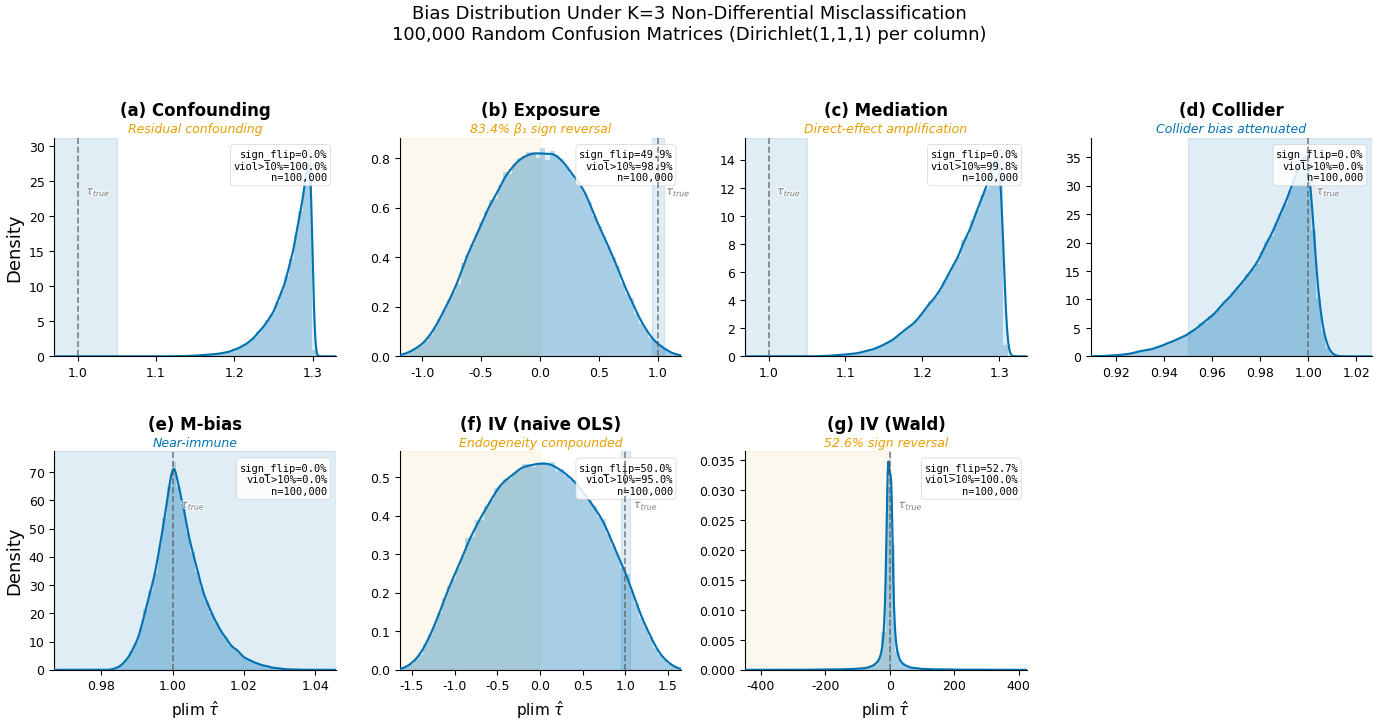

Recreate this plot in Python. (Note: this script raises an exception after producing the figure.)
#!/usr/bin/env python3
"""Figure 2: 2×4 Bias Distribution Across 7 DAG Topologies under K=3 Misclassification."""

import matplotlib
matplotlib.use('Agg')
import matplotlib.pyplot as plt
import matplotlib.patheffects as pe
import matplotlib.transforms as mtransforms
import numpy as np
from scipy.stats import gaussian_kde
import os

plt.rcParams.update({
    'font.family': 'DejaVu Sans',
    'font.size': 11,
    'axes.titlesize': 12,
    'axes.labelsize': 11,
    'xtick.labelsize': 9,
    'ytick.labelsize': 9,
    'legend.fontsize': 9,
    'figure.dpi': 300,
    'savefig.dpi': 300,
    'savefig.bbox': 'tight',
    'savefig.pad_inches': 0.05,
    'axes.spines.top': False,
    'axes.spines.right': False,
    'pdf.fonttype': 42,
    'ps.fonttype': 42,
    'lines.linewidth': 1.8,
})

SAFE = '#0072B2'    # blue (colorblind-friendly)
DANGER = '#E69F00'  # orange (colorblind-friendly)
DIST = '#0072B2'
REF = '#555555'
N_MC = 100_000
N_POP = 2_000_000

rng_main = np.random.default_rng(42)
Cs = np.zeros((N_MC, 3, 3))
for j in range(3):
    Cs[:, :, j] = rng_main.dirichlet(np.ones(3), size=N_MC)


def softmax_vec(x):
    e = np.exp(x - x.max())
    return e / e.sum()


def softmax_sample_batch(logits, rng):
    e = np.exp(logits - logits.max(axis=1, keepdims=True))
    p = e / e.sum(axis=1, keepdims=True)
    cu = np.cumsum(p, axis=1)
    u = rng.uniform(size=logits.shape[0])
    return (u >= cu[:, 0]).astype(int) + (u >= cu[:, 1]).astype(int)


def safe_batch_solve(A, b):
    try:
        return np.linalg.solve(A, b[:, :, None])[:, :, 0]
    except np.linalg.LinAlgError:
        n = A.shape[0]
        results = np.full((n, A.shape[1]), np.nan)
        for i in range(n):
            try:
                results[i] = np.linalg.solve(A[i], b[i])
            except np.linalg.LinAlgError:
                pass
        return results


# ═══════════════════════════════════════════════════════════════════════════════
# 1. CONFOUNDING: A→T, A→Y, T→Y.  OLS: Y ~ 1+T+D*₁+D*₂.  Coeff on T.
# ═══════════════════════════════════════════════════════════════════════════════
def compute_confounding(Cs):
    P_A = np.array([0.4, 0.35, 0.25])
    a1, a2 = 1.5, -1.0
    beta = np.array([0.0, 1.0, 1.0, -0.5])
    p0, p1, p2 = P_A
    n = len(Cs)

    ET = a1 * p1 + a2 * p2
    ET2 = a1**2 * p1 + a2**2 * p2 + 1.0
    q = Cs @ P_A
    ET_Ds = a1 * Cs[:, :, 1] * p1 + a2 * Cs[:, :, 2] * p2

    EZZ = np.zeros((n, 4, 4))
    EZZ[:, 0, 0] = 1
    EZZ[:, 0, 1] = EZZ[:, 1, 0] = ET
    EZZ[:, 0, 2] = EZZ[:, 2, 0] = q[:, 1]
    EZZ[:, 0, 3] = EZZ[:, 3, 0] = q[:, 2]
    EZZ[:, 1, 1] = ET2
    EZZ[:, 1, 2] = EZZ[:, 2, 1] = ET_Ds[:, 1]
    EZZ[:, 1, 3] = EZZ[:, 3, 1] = ET_Ds[:, 2]
    EZZ[:, 2, 2] = q[:, 1]
    EZZ[:, 3, 3] = q[:, 2]

    EZX = np.zeros((n, 4, 4))
    EZX[:, 0, :] = [1, ET, p1, p2]
    EZX[:, 1, :] = [ET, ET2, a1 * p1, a2 * p2]
    EZX[:, 2, 0] = q[:, 1]
    EZX[:, 2, 1] = ET_Ds[:, 1]
    EZX[:, 2, 2] = Cs[:, 1, 1] * p1
    EZX[:, 2, 3] = Cs[:, 1, 2] * p2
    EZX[:, 3, 0] = q[:, 2]
    EZX[:, 3, 1] = ET_Ds[:, 2]
    EZX[:, 3, 2] = Cs[:, 2, 1] * p1
    EZX[:, 3, 3] = Cs[:, 2, 2] * p2

    rhs = np.einsum('nij,j->ni', EZX, beta)
    return safe_batch_solve(EZZ, rhs)[:, 1]


# ═══════════════════════════════════════════════════════════════════════════════
# 2. EXPOSURE: A→Y.  OLS: Y ~ 1+D*₁+D*₂.  Coeff on D*₁.
# ═══════════════════════════════════════════════════════════════════════════════
def compute_exposure(Cs):
    P_A = np.array([0.4, 0.35, 0.25])
    BETA = np.array([0.0, 1.0, -0.5])
    p0, p1, p2 = P_A
    n = len(Cs)

    q = Cs @ P_A
    EZZ = np.zeros((n, 3, 3))
    EZZ[:, 0, 0] = 1
    EZZ[:, 0, 1] = EZZ[:, 1, 0] = q[:, 1]
    EZZ[:, 0, 2] = EZZ[:, 2, 0] = q[:, 2]
    EZZ[:, 1, 1] = q[:, 1]
    EZZ[:, 2, 2] = q[:, 2]

    EZX = np.zeros((n, 3, 3))
    EZX[:, 0, :] = [1, p1, p2]
    EZX[:, 1, 0] = q[:, 1]
    EZX[:, 1, 1] = Cs[:, 1, 1] * p1
    EZX[:, 1, 2] = Cs[:, 1, 2] * p2
    EZX[:, 2, 0] = q[:, 2]
    EZX[:, 2, 1] = Cs[:, 2, 1] * p1
    EZX[:, 2, 2] = Cs[:, 2, 2] * p2

    rhs = np.einsum('nij,j->ni', EZX, BETA)
    plim = safe_batch_solve(EZZ, rhs)
    return plim[:, 1], plim[:, 2]


# ═══════════════════════════════════════════════════════════════════════════════
# 3. MEDIATION: T→A→Y, T→Y(direct).  OLS: Y ~ 1+T+D*₁+D*₂.  Coeff on T.
# ═══════════════════════════════════════════════════════════════════════════════
def compute_mediation(Cs):
    BETA = np.array([0.0, 1.0, -0.5])
    TAU = 1.0
    GAMMA = np.array([0.0, 0.5, -0.3])
    DELTA = np.array([0.0, 0.8, -0.6])
    n = len(Cs)

    p0 = softmax_vec(GAMMA)
    p1 = softmax_vec(GAMMA + DELTA)
    pm = 0.5 * (p0 + p1)
    q0 = Cs @ p0
    q1 = Cs @ p1
    qm = 0.5 * (q0 + q1)

    EZZ = np.zeros((n, 4, 4))
    EZZ[:, 0, 0] = 1
    EZZ[:, 0, 1] = EZZ[:, 1, 0] = 0.5
    EZZ[:, 0, 2] = EZZ[:, 2, 0] = qm[:, 1]
    EZZ[:, 0, 3] = EZZ[:, 3, 0] = qm[:, 2]
    EZZ[:, 1, 1] = 0.5
    EZZ[:, 1, 2] = EZZ[:, 2, 1] = 0.5 * q1[:, 1]
    EZZ[:, 1, 3] = EZZ[:, 3, 1] = 0.5 * q1[:, 2]
    EZZ[:, 2, 2] = qm[:, 1]
    EZZ[:, 3, 3] = qm[:, 2]

    EZX = np.zeros((n, 4, 4))
    EZX[:, 0, :] = [1, 0.5, pm[1], pm[2]]
    EZX[:, 1, :] = [0.5, 0.5, 0.5 * p1[1], 0.5 * p1[2]]
    EZX[:, 2, 0] = qm[:, 1]
    EZX[:, 2, 1] = 0.5 * q1[:, 1]
    EZX[:, 2, 2] = Cs[:, 1, 1] * pm[1]
    EZX[:, 2, 3] = Cs[:, 1, 2] * pm[2]
    EZX[:, 3, 0] = qm[:, 2]
    EZX[:, 3, 1] = 0.5 * q1[:, 2]
    EZX[:, 3, 2] = Cs[:, 2, 1] * pm[1]
    EZX[:, 3, 3] = Cs[:, 2, 2] * pm[2]

    b = np.array([BETA[0], TAU, BETA[1], BETA[2]])
    rhs = np.einsum('nij,j->ni', EZX, b)
    return safe_batch_solve(EZZ, rhs)[:, 1]


# ═══════════════════════════════════════════════════════════════════════════════
# 4/5. COLLIDER & M-BIAS: precompute (T,Y,A) stats, vectorise per-C
#   OLS: Y ~ 1+T+D*₁+D*₂.  Coeff on T.
# ═══════════════════════════════════════════════════════════════════════════════
def _precompute_stats(T, Y, A):
    return dict(
        ET=T.mean(), ET2=(T**2).mean(), EY=Y.mean(), ETY=(T * Y).mean(),
        p=np.array([np.mean(A == j) for j in range(3)]),
        ET_A=np.array([np.mean(T * (A == j)) for j in range(3)]),
        EY_A=np.array([np.mean(Y * (A == j)) for j in range(3)]),
    )


def _plim_from_stats(Cs, st):
    n = len(Cs)
    q = Cs @ st['p']
    ETDs = Cs @ st['ET_A']
    EYDs = Cs @ st['EY_A']

    EZZ = np.zeros((n, 4, 4))
    EZZ[:, 0, 0] = 1
    EZZ[:, 0, 1] = EZZ[:, 1, 0] = st['ET']
    EZZ[:, 0, 2] = EZZ[:, 2, 0] = q[:, 1]
    EZZ[:, 0, 3] = EZZ[:, 3, 0] = q[:, 2]
    EZZ[:, 1, 1] = st['ET2']
    EZZ[:, 1, 2] = EZZ[:, 2, 1] = ETDs[:, 1]
    EZZ[:, 1, 3] = EZZ[:, 3, 1] = ETDs[:, 2]
    EZZ[:, 2, 2] = q[:, 1]
    EZZ[:, 3, 3] = q[:, 2]

    EZY = np.zeros((n, 4))
    EZY[:, 0] = st['EY']
    EZY[:, 1] = st['ETY']
    EZY[:, 2] = EYDs[:, 1]
    EZY[:, 3] = EYDs[:, 2]
    return safe_batch_solve(EZZ, EZY)[:, 1]


def compute_collider(Cs):
    print("  Precomputing collider (N=2M)...")
    rng = np.random.default_rng(999)
    N = N_POP
    T = rng.normal(0, 1, N)
    Y = 1.0 * T + rng.normal(0, 1, N)
    logits = np.column_stack([np.zeros(N), 0.5 * T + 0.8 * Y, -0.3 * T + 0.6 * Y])
    A = softmax_sample_batch(logits, rng)
    return _plim_from_stats(Cs, _precompute_stats(T, Y, A))


def compute_mbias(Cs):
    print("  Precomputing M-bias (N=2M)...")
    rng = np.random.default_rng(999)
    N = N_POP
    U1 = rng.normal(0, 1, N)
    U2 = rng.normal(0, 1, N)
    T = 1.0 * U1 + rng.normal(0, 1, N)
    Y = 1.0 * T + 1.0 * U2 + rng.normal(0, 1, N)
    logits = np.column_stack([np.zeros(N), 0.8 * U1 + 0.6 * U2, -0.5 * U1 + 0.9 * U2])
    A = softmax_sample_batch(logits, rng)
    return _plim_from_stats(Cs, _precompute_stats(T, Y, A))


# ═══════════════════════════════════════════════════════════════════════════════
# 6. IV (naive OLS): Z(binary)→A(3-class)→Y, U→{A,Y}.
#   Naive OLS: Y ~ 1+D*₁+D*₂.  Coeff on D*₁.  True β₁=1.0.
# ═══════════════════════════════════════════════════════════════════════════════
def compute_iv(Cs):
    print("  Precomputing IV naive OLS (N=2M)...")
    rng = np.random.default_rng(999)
    N = N_POP
    Z_iv = rng.binomial(1, 0.5, N).astype(float)
    U = rng.normal(0, 1, N)
    logits = np.column_stack([
        np.zeros(N),
        1.0 * Z_iv + 0.8 * U,
        -0.5 * Z_iv + 0.6 * U,
    ])
    A = softmax_sample_batch(logits, rng)
    Y = (1.0 * (A == 1).astype(float)
         - 0.5 * (A == 2).astype(float)
         + 1.0 * U + rng.normal(0, 1, N))

    p = np.array([np.mean(A == j) for j in range(3)])
    EY_A = np.array([np.mean(Y * (A == j)) for j in range(3)])

    n = len(Cs)
    q = Cs @ p
    EYDs = Cs @ EY_A
    EY_cond = EYDs / np.clip(q, 1e-10, None)
    return EY_cond[:, 1] - EY_cond[:, 0]


# ═══════════════════════════════════════════════════════════════════════════════
# 7. IV (Wald estimator): Z(binary)→A→Y, U→{A,Y}.
#   Wald = Cov(A*,Y)/Cov(A*,Z).  52.6% sign reversal.
# ═══════════════════════════════════════════════════════════════════════════════
def compute_iv_wald(Cs):
    print("  Precomputing IV Wald (N=2M)...")
    rng = np.random.default_rng(999)
    N = N_POP
    Z_iv = rng.binomial(1, 0.5, N).astype(float)
    U = rng.normal(0, 1, N)
    logits = np.column_stack([
        np.zeros(N),
        1.0 * Z_iv + 0.8 * U,
        -0.5 * Z_iv + 0.6 * U,
    ])
    A = softmax_sample_batch(logits, rng)
    Y = (1.0 * (A == 1).astype(float)
         - 0.5 * (A == 2).astype(float)
         + 1.0 * U + rng.normal(0, 1, N))

    D1_true = (A == 1).astype(float)
    cov_D1Z = np.mean(D1_true * Z_iv) - np.mean(D1_true) * np.mean(Z_iv)
    cov_YZ = np.mean(Y * Z_iv) - np.mean(Y) * np.mean(Z_iv)
    tau_true_wald = cov_YZ / cov_D1Z

    p_z0 = np.array([np.mean((A == j) & (Z_iv == 0)) / np.mean(Z_iv == 0) for j in range(3)])
    p_z1 = np.array([np.mean((A == j) & (Z_iv == 1)) / np.mean(Z_iv == 1) for j in range(3)])
    EY_z0 = np.mean(Y[Z_iv == 0])
    EY_z1 = np.mean(Y[Z_iv == 1])

    n = len(Cs)
    q_z0 = Cs @ p_z0
    q_z1 = Cs @ p_z1
    first_stage = q_z1[:, 1] - q_z0[:, 1]
    reduced_form = EY_z1 - EY_z0
    wald = reduced_form / np.where(np.abs(first_stage) > 1e-10, first_stage, np.nan)
    return wald, tau_true_wald


# ═══════════════════════════════════════════════════════════════════════════════
# COMPUTE ALL
# ═══════════════════════════════════════════════════════════════════════════════
print("Computing distributions...")
plim_conf = compute_confounding(Cs)
plim_exp1, plim_exp2 = compute_exposure(Cs)
plim_med = compute_mediation(Cs)
plim_col = compute_collider(Cs)
plim_mb = compute_mbias(Cs)
plim_iv = compute_iv(Cs)
plim_iv_wald, tau_wald = compute_iv_wald(Cs)

BETA_EXP = np.array([0.0, 1.0, -0.5])
sf_exp_combined = np.nanmean(
    (plim_exp1 * BETA_EXP[1] < 0) | (plim_exp2 * BETA_EXP[2] < 0)
)
d_wald = plim_iv_wald[np.isfinite(plim_iv_wald)]
sf_iv_wald = np.mean(d_wald * tau_wald < 0)

print(f"\nExposure combined sign-flip rate: {sf_exp_combined:.1%}")
for name, data, true in [
    ("Confounding", plim_conf, 1.0),
    ("Exposure(γ1)", plim_exp1, 1.0),
    ("Mediation", plim_med, 1.0),
    ("Collider", plim_col, 1.0),
    ("M-bias", plim_mb, 1.0),
    ("IV(OLS)", plim_iv, 1.0),
    ("IV(Wald)", plim_iv_wald, tau_wald),
]:
    d = data[np.isfinite(data)]
    sf = np.mean(d * true < 0)
    print(f"  {name:15s}: median={np.median(d):.4f}, mean={np.mean(d):.4f}, "
          f"sf={sf:.1%}, range=[{np.percentile(d, 1):.3f}, {np.percentile(d, 99):.3f}]")


# ═══════════════════════════════════════════════════════════════════════════════
# PLOT — 2×4 grid, per-panel x-axis, regime bands, KDE + histogram
# ═══════════════════════════════════════════════════════════════════════════════
print("\nPlotting...")
fig, axes = plt.subplots(2, 4, figsize=(14, 7))

panels = [
    dict(label='(a) Confounding', sub='Residual confounding',
         data=plim_conf, tau=1.0, sub_color=DANGER),
    dict(label='(b) Exposure', sub=f'{sf_exp_combined:.1%} β₁ sign reversal',
         data=plim_exp1, tau=1.0, sub_color=DANGER, include_zero=True),
    dict(label='(c) Mediation', sub='Direct-effect amplification',
         data=plim_med, tau=1.0, sub_color=DANGER),
    dict(label='(d) Collider', sub='Collider bias attenuated',
         data=plim_col, tau=1.0, sub_color=SAFE),
    dict(label='(e) M-bias', sub='Near-immune',
         data=plim_mb, tau=1.0, sub_color=SAFE),
    dict(label='(f) IV (naive OLS)', sub='Endogeneity compounded',
         data=plim_iv, tau=1.0, sub_color=DANGER),
    dict(label='(g) IV (Wald)', sub='52.6% sign reversal',
         data=plim_iv_wald, tau=tau_wald, sub_color=DANGER, include_zero=True),
]

axes.flat[7].set_visible(False)

for ax, cfg in zip(axes.flat, panels):
    data = cfg['data']
    tau = cfg['tau']
    d = data[np.isfinite(data)]

    # ── Per-panel x-range ────────────────────────────────────────────────────
    p_lo, p_hi = np.percentile(d, [0.5, 99.5])
    x_lo = min(p_lo, tau)
    x_hi = max(p_hi, tau)
    if cfg.get('include_zero', False):
        x_lo = min(x_lo, -0.2)
    span = x_hi - x_lo
    pad = max(0.1 * span, 0.02)
    x_range = (x_lo - pad, x_hi + pad)

    # ── Regime bands ─────────────────────────────────────────────────────────
    if x_range[0] < 0:
        ax.axvspan(x_range[0], 0, alpha=0.07, color=DANGER, zorder=0)
    safe_w = 0.05 * abs(tau)
    ax.axvspan(max(tau - safe_w, x_range[0]), min(tau + safe_w, x_range[1]),
               alpha=0.12, color=SAFE, zorder=0)

    # ── Histogram ────────────────────────────────────────────────────────────
    d_plot = d[(d >= x_range[0]) & (d <= x_range[1])]
    ax.hist(d_plot, bins=60, range=x_range, density=True,
            alpha=0.25, color=DIST, edgecolor='none', zorder=2)

    # ── KDE ──────────────────────────────────────────────────────────────────
    if len(d_plot) > 50:
        try:
            kde = gaussian_kde(d_plot, bw_method='scott')
            xk = np.linspace(x_range[0], x_range[1], 400)
            yk = kde(xk)
            ax.plot(xk, yk, color=DIST, lw=1.5, zorder=3)
            ax.fill_between(xk, yk, alpha=0.12, color=DIST, zorder=2)
        except Exception:
            pass

    # ── Reference line ───────────────────────────────────────────────────────
    ax.axvline(tau, color=REF, ls='--', lw=1.2, alpha=0.7, zorder=4)

    # ── Title + subtitle ─────────────────────────────────────────────────────
    ax.set_title(cfg['label'], fontsize=12, fontweight='bold', pad=16)
    ax.text(0.5, 1.01, cfg['sub'], transform=ax.transAxes,
            fontsize=9, ha='center', va='bottom', color=cfg['sub_color'],
            fontstyle='italic')

    # ── Stats box ────────────────────────────────────────────────────────────
    sf_rate = np.nanmean(d * tau < 0)
    viol_rate = np.nanmean(np.abs(d - tau) / max(abs(tau), 1e-8) > 0.10)
    box_txt = (f'sign_flip={sf_rate:.1%}\n'
               f'viol>10%={viol_rate:.1%}\n'
               f'n={len(d):,}')
    ax.text(0.97, 0.95, box_txt, transform=ax.transAxes,
            fontsize=7.5, ha='right', va='top', family='monospace',
            bbox=dict(boxstyle='round,pad=0.3', fc='white', alpha=0.85,
                      ec='#cccccc', lw=0.5))

    # ── Axis limits ──────────────────────────────────────────────────────────
    ax.set_xlim(x_range)
    ax.set_ylim(bottom=0)

    # ── τ_true label (after ylim is set) ─────────────────────────────────────
    trans = mtransforms.blended_transform_factory(ax.transData, ax.transAxes)
    offset = 0.03 * (x_range[1] - x_range[0])
    t = ax.text(tau + offset, 0.75, r'$\tau_{true}$', fontsize=8,
                color=REF, alpha=0.6, va='center', transform=trans)
    t.set_path_effects([pe.withStroke(linewidth=2, foreground='white')])

for ax in axes[1, :]:
    if ax.get_visible():
        ax.set_xlabel(r'plim $\hat{\tau}$', fontsize=11)
for ax in axes[:, 0]:
    ax.set_ylabel('Density', fontsize=13)

fig.suptitle(
    'Bias Distribution Under K=3 Non-Differential Misclassification\n'
    '100,000 Random Confusion Matrices (Dirichlet(1,1,1) per column)',
    fontsize=13, y=1.04)

plt.tight_layout(h_pad=2.5, w_pad=1.2)

out_dir = os.path.dirname(os.path.abspath(__file__))
pdf_path = os.path.join(out_dir, 'fig2_bias_distribution.pdf')
png_path = os.path.join(out_dir, 'fig2_bias_distribution.png')
fig.savefig(pdf_path)
fig.savefig(png_path, dpi=300)
plt.close()

print(f"\nSaved: {pdf_path}")
print(f"Saved: {png_path}")
print(f"PDF size: {os.path.getsize(pdf_path) / 1024:.0f} KB")
print(f"PNG size: {os.path.getsize(png_path) / 1024:.0f} KB")
